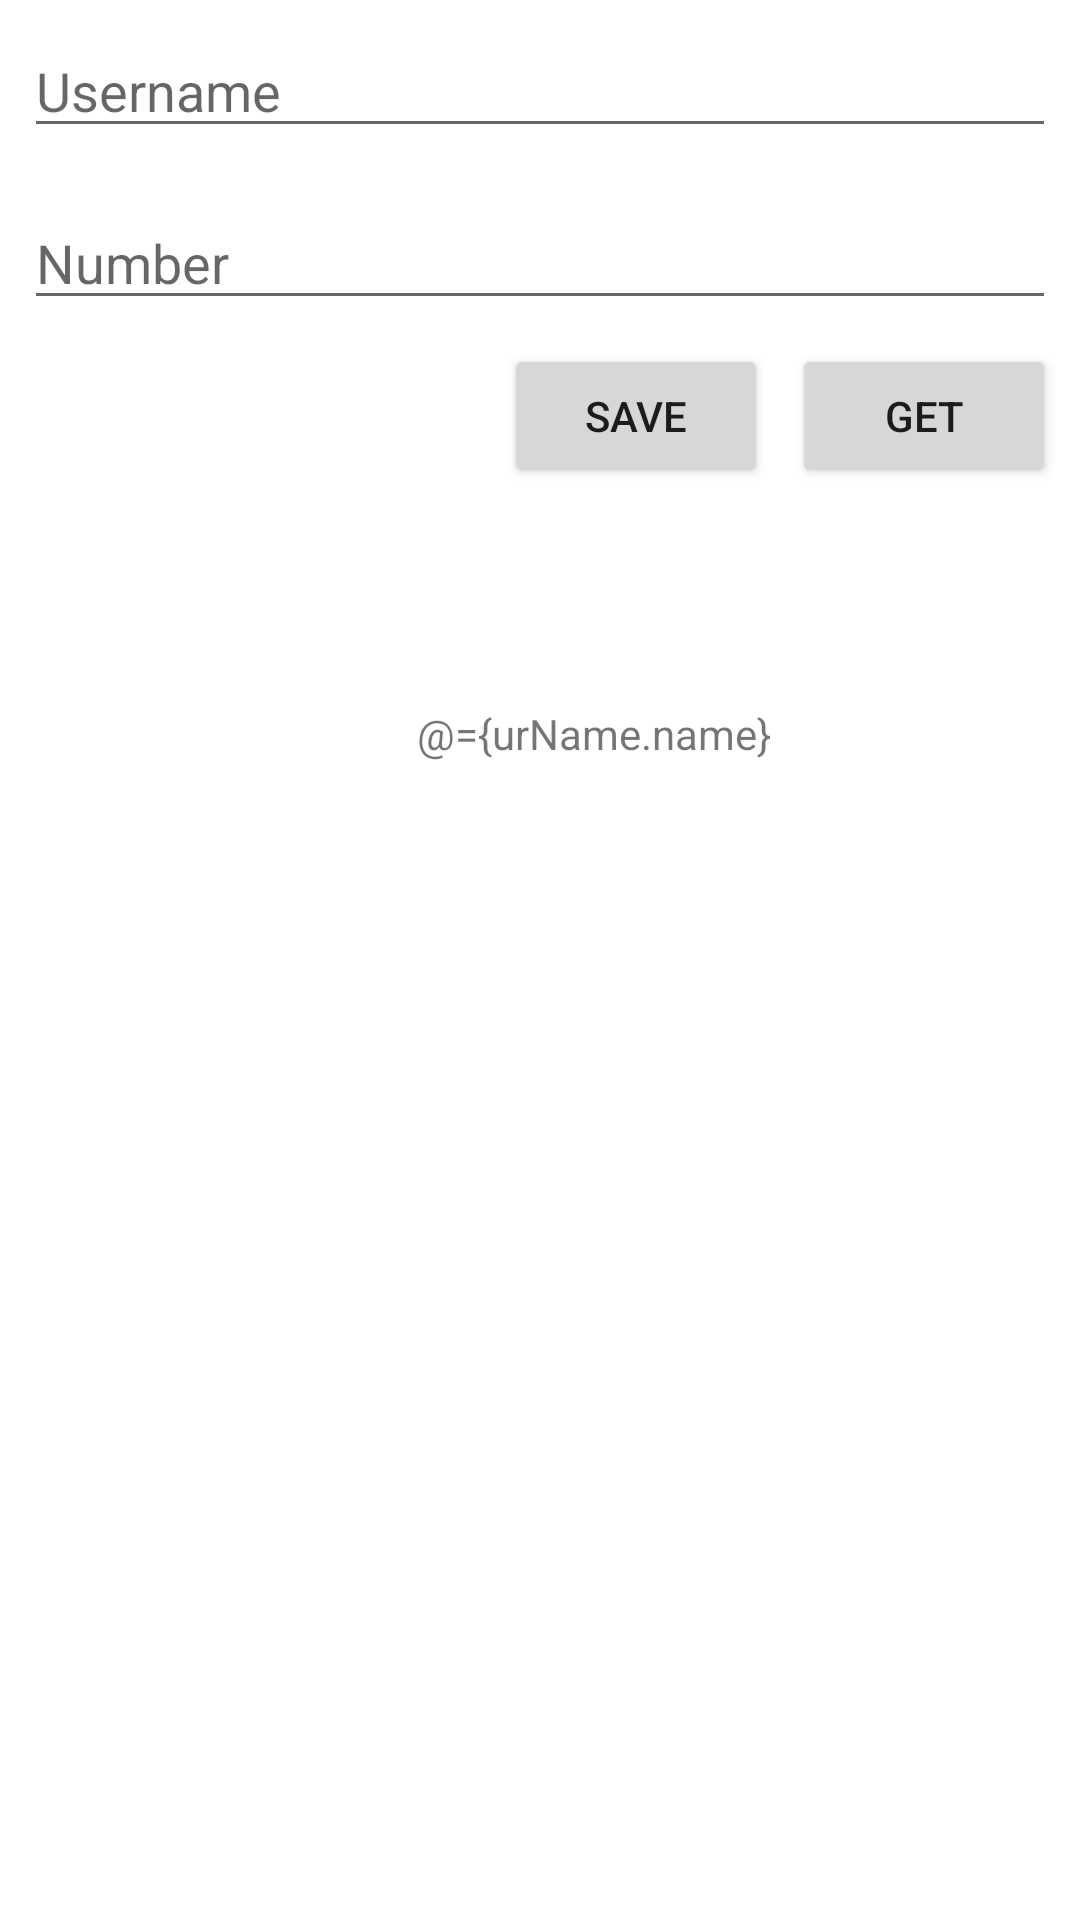

Here is an Android app screen rendered from its layout file. Give the layout XML and the strings, colors and styles it references.
<!-- AndroidManifest.xml: application theme Theme.Mtap3 -->
<!-- res/layout/activity_dagger.xml -->
<?xml version="1.0" encoding="utf-8"?>
<layout xmlns:android="http://schemas.android.com/apk/res/android"
    xmlns:app="http://schemas.android.com/apk/res-auto"
    xmlns:tools="http://schemas.android.com/tools"

    tools:context="com.abdul.mtap3.DaggerActivity">
    <data>
        <variable
            name="urName"
            type="com.abdul.mtap3.MyName" />
    </data>
<RelativeLayout
    android:layout_width="match_parent"
    android:layout_height="match_parent">

    <EditText
        android:id="@+id/inUsername"
        android:layout_width="match_parent"
        android:layout_height="wrap_content"
        android:layout_margin="8dp"
        android:hint="Username" />

    <EditText
        android:id="@+id/inNumber"
        android:layout_width="match_parent"
        android:layout_height="wrap_content"
        android:layout_below="@+id/inUsername"
        android:layout_margin="8dp"
        android:inputType="number"
        android:hint="Number" />

    <Button
        android:id="@+id/btnSave"
        android:layout_width="wrap_content"
        android:layout_height="wrap_content"
        android:text="SAVE"
        android:layout_below="@+id/inNumber"
        android:layout_toLeftOf="@+id/btnGet"
        android:layout_toStartOf="@+id/btnGet"
        android:layout_marginRight="8dp"
        android:layout_marginEnd="8dp" />

    <Button
        android:id="@+id/btnGet"
        android:layout_width="wrap_content"
        android:layout_height="wrap_content"
        android:text="GET"
        android:layout_below="@+id/inNumber"
        android:layout_alignRight="@+id/inNumber"
        android:layout_alignEnd="@+id/inNumber" />

    <TextView
        android:id="@+id/textView"
        android:text="@={urName.name}"

        android:layout_width="wrap_content"
        android:layout_height="wrap_content"
        android:layout_alignParentStart="true"
        android:layout_alignParentLeft="true"
        android:layout_alignParentTop="true"
        android:layout_marginStart="139dp"
        android:layout_marginLeft="139dp"
        android:layout_marginTop="235dp"
        />
</RelativeLayout>

</layout>
<!-- resources referenced by this layout -->
<resources>
  <style name="Theme.Mtap3" parent="Theme.MaterialComponents.DayNight.DarkActionBar">
          
          <item name="colorPrimary">@color/purple_500</item>
          <item name="colorPrimaryVariant">@color/purple_700</item>
          <item name="colorOnPrimary">@color/white</item>
          
          <item name="colorSecondary">@color/teal_200</item>
          <item name="colorSecondaryVariant">@color/teal_700</item>
          <item name="colorOnSecondary">@color/black</item>
          
          <item name="android:statusBarColor" tools:targetApi="l">?attr/colorPrimaryVariant</item>
          
      </style>
  <!-- not gathered from this repository: default colours our renderer supplied (Android Studio template values) -->
  <color name="purple_500">#FF6200EE</color>
  <color name="purple_700">#FF3700B3</color>
  <color name="teal_200">#FF03DAC5</color>
  <color name="teal_700">#FF018786</color>
  <color name="black">#FF000000</color>
  <color name="white">#FFFFFFFF</color>
</resources>
